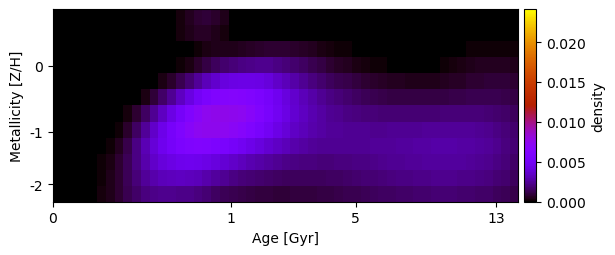

The data file committed next to this chart (first rows):
6.174647011566846778e-22, -7.426388831257762915e-21, -1.000809766604263649e-20, 1.328201085822815134e-20, 7.322723697959510051e-20, -6.068198036903868129e-20, -1.251306979328676696e-19, -6.845591331808854586e-20, 3.424149070741371982e-19, -1.403480260432727695e-19, -2.685531195843406787e-19, -7.945320400665975969e-21, 4.199181128197952586e-20, 2.114426687760583625e-05, 2.141296901313252655e-04, 4.837777427958435102e-04, 7.918484056658777869e-04, 9.039584692229904938e-04, 7.445735203307098354e-04, 4.232366713789044682e-04, 7.604823325329585675e-05, -1.898510176637427883e-19, 6.511543174446452134e-20, -2.751907693736110674e-19
4.909773827984966168e-19, 2.765076374174488602e-20, -1.329392115197324465e-20, -2.404947898583337782e-20, 1.652411854320866983e-20, 4.425668437474452225e-20, -3.161697122223211785e-20, -2.598208110461339789e-20, -1.306197665475463537e-19, -3.445014826368607426e-21, -9.907408779974702827e-20, -3.097405588051685587e-20, -7.452026991066628663e-21, 5.997282527873901836e-05, 2.235095324151194966e-04, 4.307693872120329538e-04, 5.793234287262817670e-04, 5.780973597669056838e-04, 4.381129092217752848e-04, 2.165167720767248308e-04, 2.669278479388643337e-05, 9.903940651174586327e-21, -2.399200922795354392e-20, 1.267025333466728147e-22
-1.458190340951583747e-19, 1.532995784205274729e-19, -4.304182168832119952e-20, -5.585305445551766897e-19, -9.610438180054353826e-20, -2.515441350908571073e-20, 7.397297557370101140e-19, -1.631405539191283898e-19, -2.216653681494967957e-19, 4.242341096495144533e-19, 2.896379107700611786e-20, -1.089444111017209523e-19, -2.425646695119161560e-20, -1.846499240024241588e-19, -6.403895116202687316e-21, 3.701376943837505421e-05, 1.479372541518542963e-04, 2.945087042596391245e-04, 3.789371830091356041e-04, 4.260577211846498986e-04, 4.301271348342964348e-04, 5.187655279898515173e-04, 6.301416529658440159e-04, 7.094545266519508781e-04
-2.874885040588049531e-19, -4.161727608679963998e-20, 1.428599041577817037e-19, -2.766580403038090097e-19, -1.637696331145861365e-19, -3.224667669090096859e-19, -1.036341152155311760e-20, 2.597426590387972863e-19, -5.927860376746178038e-19, -2.302349591643929814e-19, 3.627151171735305825e-19, -1.431372583884271606e-19, -4.681413494954633182e-19, 3.779439978480334647e-20, 1.224375854312133608e-04, 3.302769552301635845e-04, 6.700376251946026400e-04, 1.096853064687981815e-03, 1.474860795039836412e-03, 1.746647557126275495e-03, 1.939059311713945809e-03, 2.160937969177725414e-03, 2.227165837958948024e-03, 2.320141110662950548e-03
-7.859088948847402764e-20, -1.375004164989689527e-19, -2.207219070796405004e-19, 5.344365777474095940e-19, 2.199975072951454897e-19, 2.020874046870890560e-20, 1.840377339498288534e-19, -1.029054703624944033e-19, -1.041558501741298309e-18, -2.617386507416964676e-19, 2.323869504397726095e-19, 1.440855961746081720e-05, 2.944580058893343137e-04, 7.372316988327328683e-04, 1.279143330320968224e-03, 1.876053281622210717e-03, 2.532376728311300836e-03, 3.159147800710926553e-03, 3.677732274878555210e-03, 4.082769897648817238e-03, 4.322451099906561046e-03, 4.397701363668176690e-03, 4.353655243513701936e-03, 4.264782177824331597e-03
1.967660204846882805e-19, 7.980412554633327531e-20, 1.051804932740286450e-20, -7.668846125221624263e-20, 8.018153271610476956e-19, 1.072808861449756583e-19, 6.384248311333885624e-20, -3.346838569822967596e-19, 6.829729255360449356e-20, -5.223655429066589843e-21, 3.340970790793346568e-04, 8.967203330979071603e-04, 1.621680409721053436e-03, 2.442455461865778756e-03, 3.312742561150816382e-03, 4.185877028519054480e-03, 5.022174643170600888e-03, 5.715108615631458999e-03, 6.189925044400145654e-03, 6.443778173499500189e-03, 6.537079629179460595e-03, 6.449583944373108411e-03, 6.179974343049592610e-03, 5.799097824417940618e-03
1.885170426540275063e-20, 2.965857482478965954e-19, 1.729825768305349826e-19, 4.899561054836381743e-20, 7.920113995402871130e-20, -4.994069145352629936e-20, -1.902277090664337774e-20, -7.192536707685185168e-20, 2.066254849971593712e-04, 7.698641341870414564e-04, 1.537556202745244023e-03, 2.413342288279600890e-03, 3.352080409290306845e-03, 4.310823928626477015e-03, 5.249929575425195741e-03, 6.149584279702164681e-03, 6.914308041556489239e-03, 7.379516575853665994e-03, 7.584128762951452760e-03, 7.615049991180560841e-03, 7.533185313187265586e-03, 7.277840523460530828e-03, 6.852921542769856503e-03, 6.202817792776797561e-03
1.271309717027695692e-19, -8.434366216982162852e-20, -1.042836097713176522e-18, 3.857760234076901125e-20, -4.778392135784828400e-19, -1.938175327862958213e-19, -5.258168749352204161e-21, 1.484307840002364897e-04, 6.703083859110316395e-04, 1.525128005324792634e-03, 2.499473879403619689e-03, 3.493931035332122244e-03, 4.450251230003619135e-03, 5.331893887578683169e-03, 6.119836923790536280e-03, 6.838879421429582169e-03, 7.331913220723663971e-03, 7.527470152606728117e-03, 7.475677935359740199e-03, 7.290306084965404373e-03, 7.029258525298333511e-03, 6.642363375121789620e-03, 6.122580522233782123e-03, 5.536023500151099515e-03
-6.767420363494089077e-19, 3.148483658642717949e-20, 5.164214293779840643e-19, -1.679885095292657242e-19, -1.658100665434061783e-19, 1.593244438376245361e-06, 1.639325831468930669e-04, 5.185281636729868185e-04, 1.201306063778295654e-03, 2.093209875003066486e-03, 3.029234564361360602e-03, 3.903850964578163812e-03, 4.663702361976829192e-03, 5.279811155315454647e-03, 5.769857302993542346e-03, 6.115914122654679021e-03, 6.253881226658124758e-03, 6.165897575557170544e-03, 5.923960568740767839e-03, 5.596637248116559209e-03, 5.218540346106237231e-03, 4.845661137615714202e-03, 4.501079994572564774e-03, 4.126301881321947466e-03
1.875205831971019041e-19, -2.437717248570717500e-19, 4.083073999850823189e-20, 3.123874451617434974e-19, 1.267154689042416422e-06, 1.132127548599976832e-04, 3.654854806386002375e-04, 7.807258846814466068e-04, 1.406390938955155148e-03, 2.146933027785503240e-03, 2.875887091098212455e-03, 3.504620389734292973e-03, 3.990158766957547544e-03, 4.339082339444765013e-03, 4.562899194081966245e-03, 4.662007328980051664e-03, 4.607520476721809963e-03, 4.412814346660187681e-03, 4.140142372180956494e-03, 3.820850744232899901e-03, 3.500354289398750849e-03, 3.222040357889203750e-03, 2.984527216724108985e-03, 2.765536276924712190e-03
1.950359092240656721e-21, -4.649815979545005619e-20, 2.835308952932707769e-19, 3.516668647902407561e-20, 2.967744154010094361e-05, 1.731007686324166725e-04, 4.417517984228596663e-04, 8.332221174122836707e-04, 1.378390541533391651e-03, 1.969109954777091293e-03, 2.492006281488581311e-03, 2.889023299730311863e-03, 3.137446642902947357e-03, 3.262474462924322589e-03, 3.315683589647766202e-03, 3.275803644329804230e-03, 3.133111835175089298e-03, 2.906278372471159371e-03, 2.634644896620854174e-03, 2.364674474542654073e-03, 2.116408108648615890e-03, 1.936388095261287615e-03, 1.818071516059244479e-03, 1.704403652107823637e-03
9.856751089524316868e-20, -2.063360067009830629e-19, -1.864883997897635423e-20, -6.151363269624855689e-21, 6.067865369879173627e-05, 2.115535222754473489e-04, 4.534967059652977319e-04, 7.878913320195668783e-04, 1.231060024495229813e-03, 1.658359534706013065e-03, 1.985649111055259961e-03, 2.201632693170506045e-03, 2.295654008486869898e-03, 2.306260796905463140e-03, 2.263935143770086453e-03, 2.173202214908729647e-03, 2.020796822933392922e-03, 1.813004010240066612e-03, 1.601277041566953564e-03, 1.405963050565710347e-03, 1.242801577334994023e-03, 1.134019854220818429e-03, 1.079145824482342095e-03, 1.014923114733027806e-03
